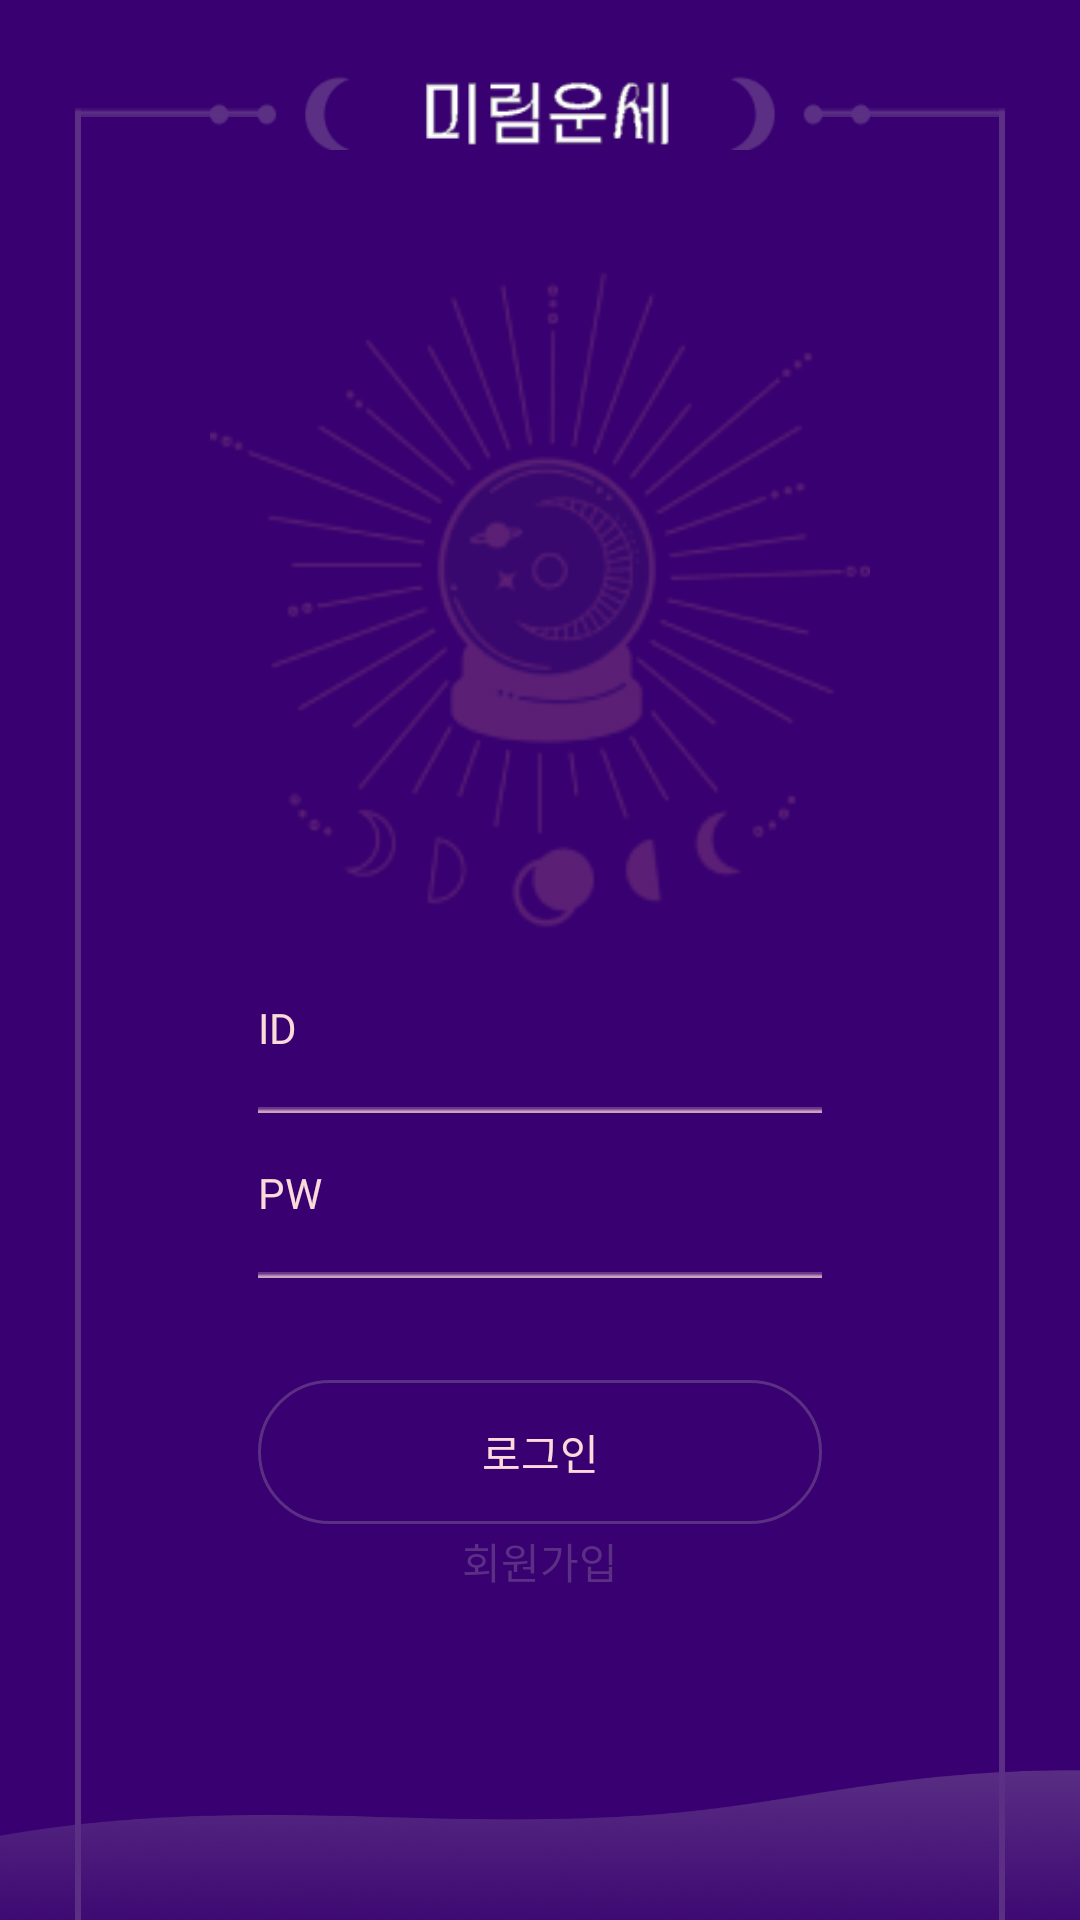

Write the Android layout XML for this screen, with the resource values it uses.
<!-- AndroidManifest.xml: application theme Theme.MirimUnse -->
<!-- res/layout/activity_login.xml -->
<?xml version="1.0" encoding="utf-8"?>
<LinearLayout xmlns:android="http://schemas.android.com/apk/res/android"
    xmlns:app="http://schemas.android.com/apk/res-auto"
    xmlns:tools="http://schemas.android.com/tools"
    android:layout_width="match_parent"
    android:layout_height="match_parent"
    android:background="#380070"
    tools:context=".LoginActivity">
    <FrameLayout
        android:layout_width="match_parent"
        android:layout_height="match_parent">
        <ImageView
            android:layout_width="match_parent"
            android:layout_height="wrap_content"
            android:background="@drawable/login_btm"
            android:layout_marginTop="590dp"/>
        <ImageView
            android:layout_marginTop="25dp"
            android:layout_width="220dp"
            android:layout_height="25dp"
            android:layout_gravity="center_horizontal"
            android:background="@drawable/login_logo"/>
        <ImageView
            android:layout_gravity="left"
            android:layout_marginLeft="25dp"
            android:layout_marginTop="36dp"
            android:layout_width="63dp"
            android:layout_height="wrap_content"
            android:background="@drawable/login_line_top"/>
        <ImageView
            android:layout_gravity="right"
            android:layout_marginRight="25dp"
            android:layout_marginTop="36dp"
            android:layout_width="63dp"
            android:layout_height="wrap_content"
            android:background="@drawable/login_line_top"/>
        <ImageView
            android:layout_width="wrap_content"
            android:layout_height="780dp"
            android:background="@drawable/login_line_side"
            android:layout_gravity="left"
            android:layout_marginLeft="25dp"
            android:layout_marginTop="36dp"/>
        <ImageView
            android:layout_width="wrap_content"
            android:layout_height="780dp"
            android:background="@drawable/login_line_side"
            android:layout_gravity="right"
            android:layout_marginRight="25dp"
            android:layout_marginTop="36dp"/>
        <ImageView
            android:layout_marginTop="90dp"
            android:layout_gravity="center_horizontal"
            android:layout_width="220dp"
            android:layout_height="220dp"
            android:background="@drawable/login_main"/>
        <FrameLayout
            android:layout_width="wrap_content"
            android:layout_height="wrap_content"
            android:layout_gravity="center_horizontal"
            android:layout_marginTop="333dp">
            <LinearLayout
                android:layout_width="188dp"
                android:layout_height="wrap_content"
                android:orientation="horizontal">
                <TextView
                    android:layout_width="wrap_content"
                    android:layout_height="wrap_content"
                    android:fontFamily="@font/notoserif"
                    android:textColor="#FBDADA"
                    android:layout_gravity="center_horizontal"
                    android:text="ID"/>
                <EditText
                    android:id="@+id/edit_email"
                    android:layout_width="match_parent"
                    android:layout_height="wrap_content"
                    android:layout_gravity="center"
                    android:background="null"
                    android:fontFamily="@font/notoserif"
                    android:textColor="#FBDADA"/>
            </LinearLayout>
            <ImageView
                android:layout_marginTop="36dp"
                android:layout_gravity="center_horizontal"
                android:layout_width="188dp"
                android:layout_height="wrap_content"
                android:background="@drawable/login_line"/>
        </FrameLayout>
        <FrameLayout
            android:layout_width="wrap_content"
            android:layout_height="wrap_content"
            android:layout_gravity="center_horizontal"
            android:layout_marginTop="388dp">
            <LinearLayout
                android:layout_width="188dp"
                android:layout_height="wrap_content"
                android:orientation="horizontal">
                <TextView
                    android:layout_width="wrap_content"
                    android:layout_height="wrap_content"
                    android:fontFamily="@font/notoserif"
                    android:textColor="#FBDADA"
                    android:layout_gravity="center_horizontal"
                    android:text="PW"/>
                <EditText
                    android:id="@+id/edit_pass"
                    android:layout_width="match_parent"
                    android:layout_height="wrap_content"
                    android:layout_gravity="center"
                    android:fontFamily="@font/notoserif"
                    android:background="null"
                    android:textColor="#FBDADA"/>
            </LinearLayout>
            <ImageView
                android:layout_marginTop="36dp"
                android:layout_gravity="center_horizontal"
                android:layout_width="188dp"
                android:layout_height="wrap_content"
                android:background="@drawable/login_line"/>
        </FrameLayout>
        <Button
            android:layout_gravity="center_horizontal"
            android:layout_marginTop="460dp"
            android:text="로그인"
            android:fontFamily="@font/notoserif"
            android:textColor="#FBDADA"
            android:layout_width="wrap_content"
            android:layout_height="wrap_content"
            android:background="@drawable/btn_login"/>
        <TextView
            android:layout_width="wrap_content"
            android:layout_height="wrap_content"
            android:layout_gravity="center_horizontal"
            android:layout_marginTop="510dp"
            android:text="회원가입"
            android:fontFamily="@font/notoserif"
            android:textColor="#5B3084"/>

    </FrameLayout>
</LinearLayout>
<!-- resources referenced by this layout -->
<resources>
  <!-- drawable btn_login (drawable) -->
  <?xml version="1.0" encoding="utf-8"?>
  <shape xmlns:android="http://schemas.android.com/apk/res/android"
      android:shape="rectangle">
      <stroke
          android:width="1dp"
          android:color="#5B3084"/>
      <size
          android:width="188dp"
          android:height="40dp"/>
  
      <corners android:radius="30dp" />
  
  </shape>
  <!-- drawable login_btm: png bitmap (drawable, 46033 bytes) -->
  <!-- drawable login_line: png bitmap (drawable-v24, 143 bytes) -->
  <!-- drawable login_line_side: png bitmap (drawable, 167 bytes) -->
  <!-- drawable login_line_top: png bitmap (drawable, 146 bytes) -->
  <!-- drawable login_logo: png bitmap (drawable-v24, 4032 bytes) -->
  <!-- drawable login_main: png bitmap (drawable, 23919 bytes) -->
  <style name="Theme.MirimUnse" parent="Theme.MaterialComponents.DayNight.NoActionBar">
          
          <item name="colorPrimary">@color/purple_500</item>
          <item name="colorPrimaryVariant">@color/purple_700</item>
          <item name="colorOnPrimary">@color/white</item>
          
          <item name="colorSecondary">@color/teal_200</item>
          <item name="colorSecondaryVariant">@color/teal_700</item>
          <item name="colorOnSecondary">@color/black</item>
          
          <item name="android:statusBarColor" tools:targetApi="l">?attr/colorPrimaryVariant</item>
          
      </style>
  <color name="purple_500">#FF6200EE</color>
  <color name="purple_700">#FF3700B3</color>
  <color name="white">#FFFFFFFF</color>
  <color name="teal_200">#FF03DAC5</color>
  <color name="teal_700">#FF018786</color>
  <color name="black">#FF000000</color>
</resources>
